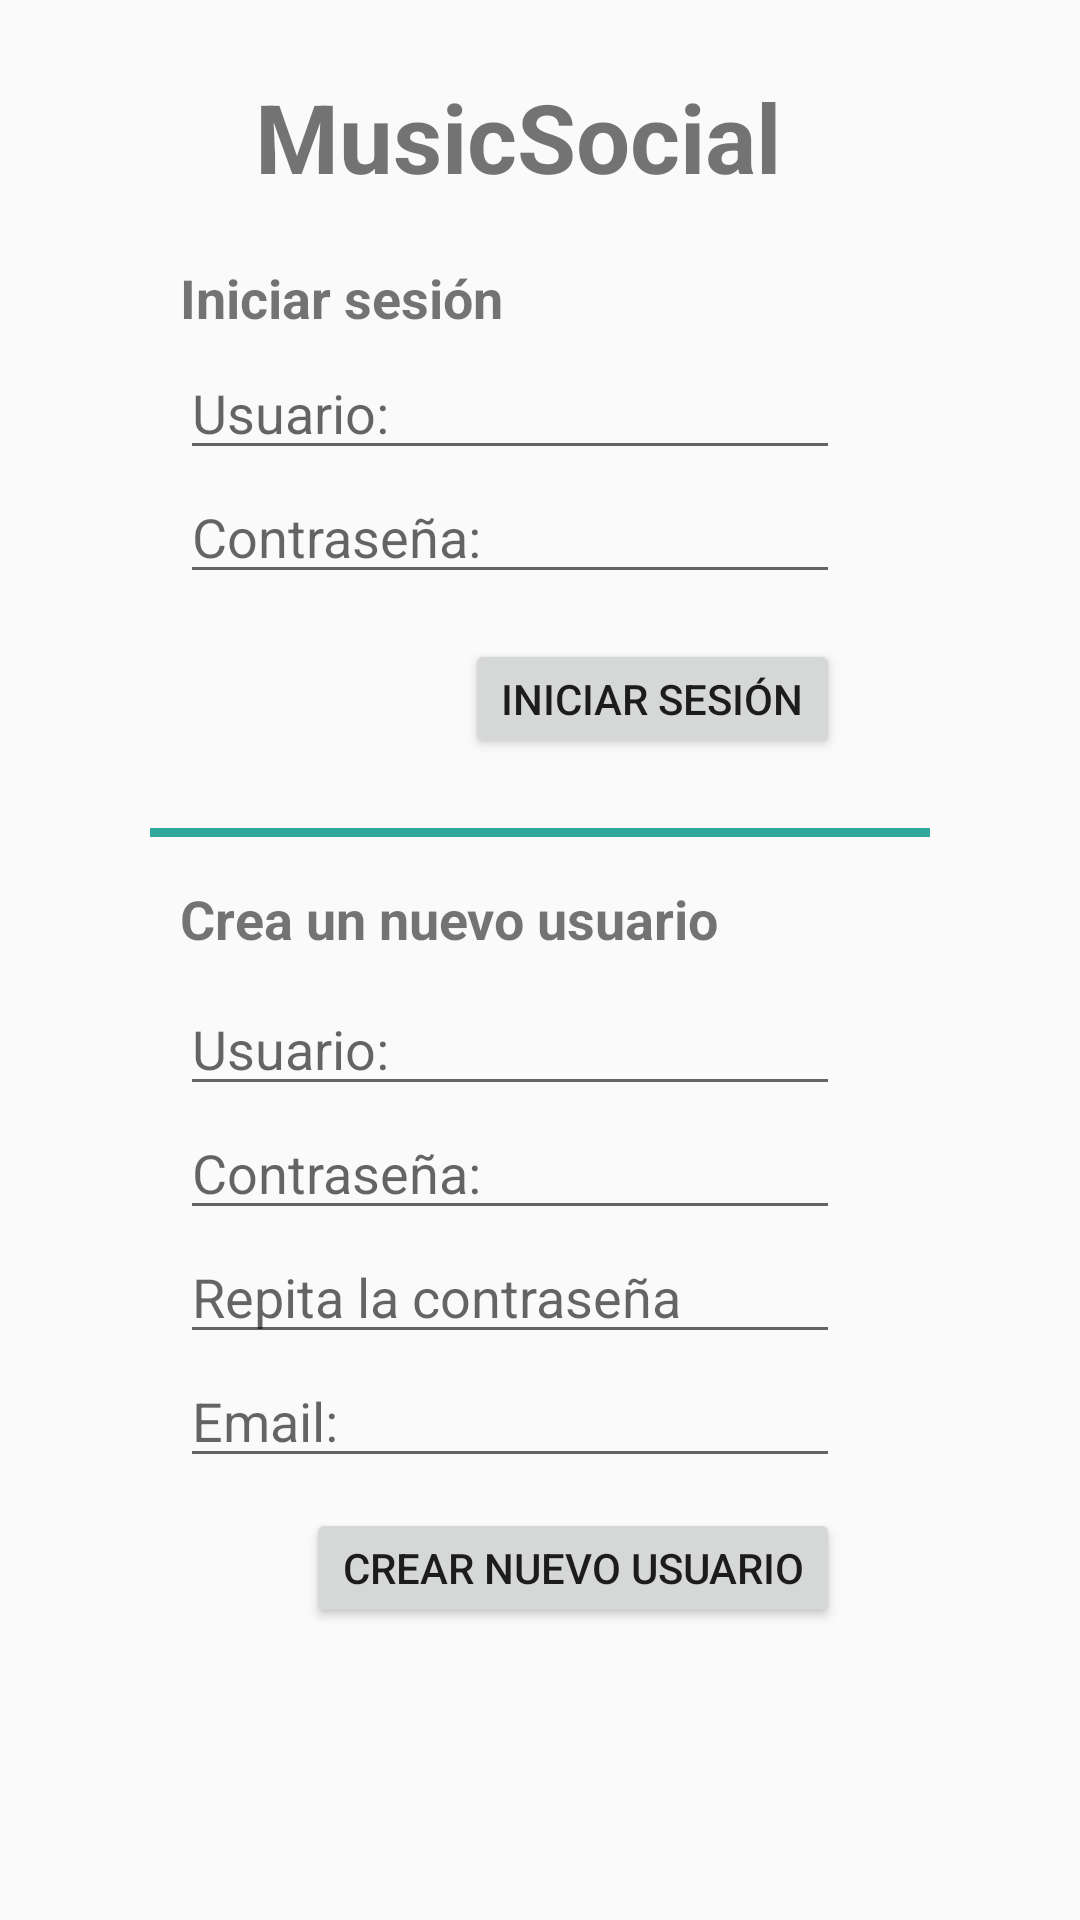

Android layout source for this screen:
<!-- AndroidManifest.xml: application theme App -->
<!-- res/layout/activity_inicio_s.xml -->
<?xml version="1.0" encoding="utf-8"?>
<ScrollView xmlns:android="http://schemas.android.com/apk/res/android"
    xmlns:tools="http://schemas.android.com/tools"
    android:id="@+id/ScrollView01"
android:layout_width="fill_parent"
android:layout_height="fill_parent" >


<RelativeLayout xmlns:android="http://schemas.android.com/apk/res/android"
    xmlns:app="http://schemas.android.com/apk/res-auto"
    xmlns:tools="http://schemas.android.com/tools"
    android:layout_width="match_parent"
    android:layout_height="match_parent"
    tools:context="com.example.manuelsanchezferna.json.InicioS">

    <TextView
        android:id="@+id/inicio"
        android:layout_width="wrap_content"
        android:layout_height="wrap_content"
        android:text="@string/app_name"
        android:textSize="32sp"
        android:textStyle="bold"
        android:layout_marginLeft="25dp"
        android:layout_marginTop="24dp"
        android:layout_alignParentTop="true"
        android:layout_alignLeft="@+id/usuario"
        android:layout_alignStart="@+id/usuario" />

    <TextView
        android:id="@+id/inicia_sesion"
        android:layout_width="220dp"
        android:layout_height="wrap_content"
        android:text="@string/IniciarSesion"
        android:textSize="18sp"
        android:textStyle="bold"
        android:layout_marginTop="20dp"
        android:layout_below="@+id/inicio"
        android:layout_alignLeft="@+id/nuser"
        android:layout_alignStart="@+id/nuser" />

    <EditText
        android:id="@+id/pass"
        android:layout_width="220dp"
        android:layout_height="wrap_content"
        android:hint="@string/Contrasenya"
        android:inputType="textPassword"
        android:textSize="18sp"
        android:layout_below="@+id/usuario"
        android:layout_alignLeft="@+id/crea" />

    <EditText
        android:id="@+id/usuario"
        android:layout_width="220dp"
        android:layout_height="wrap_content"
        android:hint="@string/Usuario"
        android:singleLine="false"
        android:textSize="18sp"
        android:layout_marginTop="4dp"
        android:layout_below="@+id/inicia_sesion"
        android:layout_alignLeft="@+id/pass"
        android:layout_alignStart="@+id/pass"
        android:inputType="textNoSuggestions"
        />

    <Button
        android:id="@+id/btn_inicio"
        android:layout_width="wrap_content"
        android:layout_height="40dp"
        android:layout_alignEnd="@+id/pass"
        android:layout_alignRight="@+id/pass"
        android:layout_below="@+id/pass"
        android:layout_marginTop="15dp"
        android:onClick="iniciars"
        android:text="@string/IniciarSesion" />

    <View
        android:id="@+id/linia_inicio"
        android:layout_marginLeft="50dp"
        android:layout_height="3sp"
        android:layout_width="260sp"
        android:background="#ce009688"
        android:layout_below="@+id/btn_inicio"
        android:layout_marginTop="23dp" />

    <TextView
        android:id="@+id/crea"
        android:layout_width="220dp"
        android:layout_height="wrap_content"
        android:text="@string/crea"
        android:textSize="18sp"
        android:textStyle="bold"
        android:layout_marginTop="41dp"
        android:layout_below="@+id/btn_inicio"
        android:layout_alignLeft="@+id/nuser"
        android:layout_alignStart="@+id/nuser" />

    <EditText
        android:id="@+id/nuser"
        android:layout_width="220dp"
        android:layout_height="wrap_content"
        android:layout_below="@+id/crea"
        android:layout_marginLeft="60dp"
        android:layout_marginTop="9dp"
        android:hint="@string/Usuario"
        android:textSize="18sp"
        android:inputType="textNoSuggestions"
        />

    <EditText
        android:id="@+id/npass"
        android:layout_width="220dp"
        android:layout_height="wrap_content"
        android:layout_below="@+id/nuser"
        android:layout_marginLeft="60dp"
        android:hint="@string/Contrasenya"
        android:inputType="textPassword"
        android:textSize="18sp" />

    <EditText
        android:id="@+id/npass2"
        android:layout_width="220dp"
        android:layout_height="wrap_content"
        android:layout_marginLeft="60dp"
        android:layout_below="@+id/npass"
        android:hint="@string/Vuelva"
        android:inputType="textPassword"
        android:textSize="18sp" />

    <EditText
        android:id="@+id/nmail"
        android:layout_width="220dp"
        android:layout_height="wrap_content"
        android:layout_marginLeft="60dp"
        android:layout_below="@+id/npass2"
        android:hint="@string/Email"
        android:inputType="textEmailAddress"
        android:textSize="18sp" />

    <Button
        android:id="@+id/btn_nuevo"
        android:layout_width="wrap_content"
        android:layout_height="40dp"
        android:layout_alignEnd="@+id/nmail"
        android:layout_alignRight="@+id/nmail"
        android:layout_below="@+id/nmail"
        android:layout_marginTop="10dp"
        android:onClick="nuevouser"
        android:text="@string/CrearUsuario" />


</RelativeLayout>
</ScrollView>
<!-- resources referenced by this layout -->
<resources>
  <string name="Contrasenya">Contraseña:</string>
  <string name="CrearUsuario">Crear nuevo usuario</string>
  <string name="Email">Email:</string>
  <string name="IniciarSesion">Iniciar sesión</string>
  <string name="Usuario">Usuario:</string>
  <string name="Vuelva">Repita la contraseña</string>
  <string name="app_name">MusicSocial</string>
  <string name="crea">Crea un nuevo usuario</string>
  <style name="App" parent="Theme.AppCompat.Light.NoActionBar" />
</resources>
